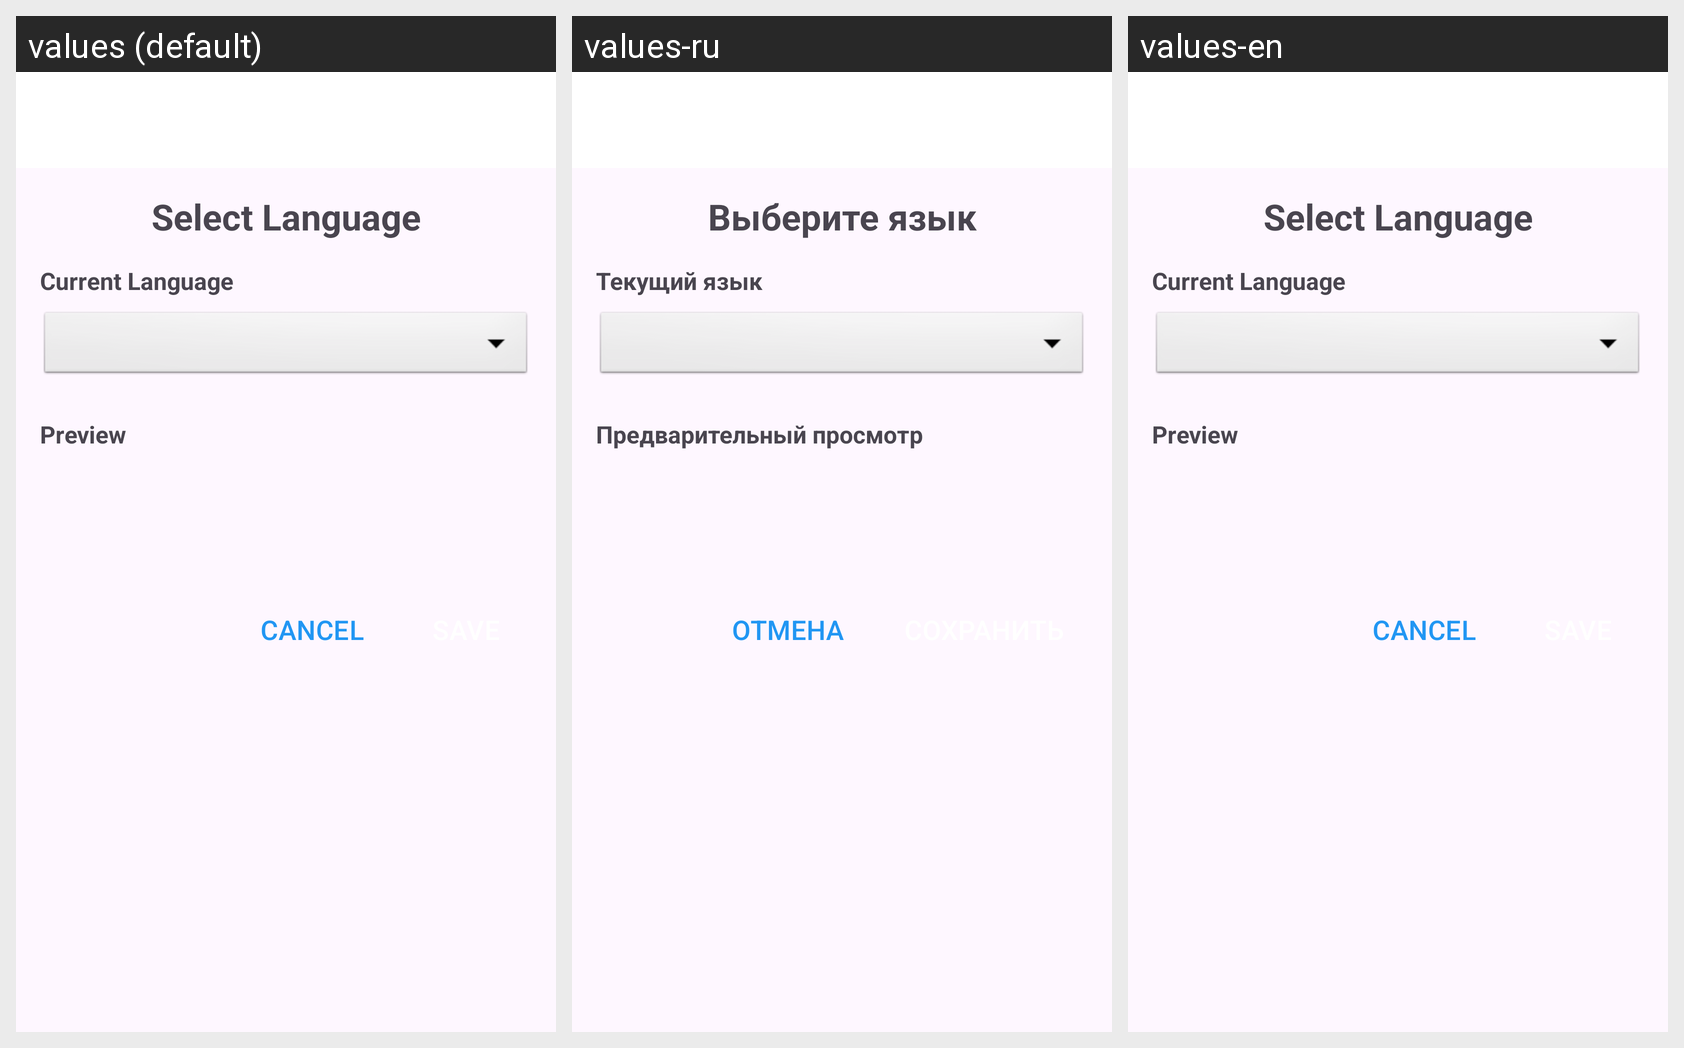

Here is an Android app screen in its default locale and in the app's own translations. Write out the translated-string differences for the strings that appear on this screen.
Android screen res/layout/activity_language.xml rendered under 3 locales, left to right: values (default), values-ru, values-en. Device: Nexus 5 (rendered at 1080×1920; each locale shown at half size, 540×960, under a caption strip naming it); theme Theme.MedicalNotes.NoActionBar.
Strings drawn on this screen, with the default value and each locale's value (text and hints the layout hard-codes, and strings that could not be matched under every locale, appear in the picture but are not listed):

select_language
  values: Select Language
  values-ru: Выберите язык
  values-en: Select Language

current_language
  values: Current Language
  values-ru: Текущий язык
  values-en: Current Language

preview
  values: Preview
  values-ru: Предварительный просмотр
  values-en: Preview  [not translated; the default value is used]

cancel
  values: Cancel
  values-ru: Отмена
  values-en: Cancel
